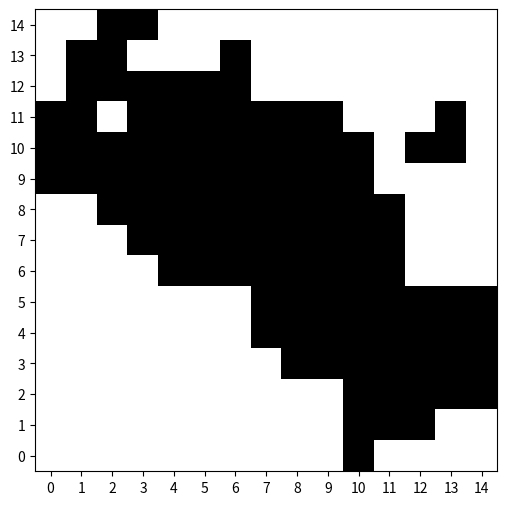

Python code for this plot:
import matplotlib.pyplot as plt

# -----------------------------
# 完全解探索関数（先ほどと同じ）
# -----------------------------
def generate_line_possibilities(length, hints):
    if not hints:
        return [[0]*length]
    total_blocks = sum(hints) + len(hints)-1
    if total_blocks > length:
        return []

    spaces = length - sum(hints)
    def distribute_spaces(spaces, n):
        if n == 1:
            yield [spaces]
        else:
            for i in range(spaces+1):
                for rest in distribute_spaces(spaces-i, n-1):
                    yield [i] + rest

    possibilities = []
    for distribution in distribute_spaces(spaces, len(hints)+1):
        line = []
        for pre, block in zip(distribution, hints + [0]):
            line.extend([0]*pre)
            line.extend([1]*block)
        line = line[:length]
        possibilities.append(line)
    return possibilities

def is_valid(solution, col_possibilities):
    for c_idx, col_opts in enumerate(col_possibilities):
        col_so_far = [row[c_idx] for row in solution]
        if not any(opt[:len(col_so_far)] == col_so_far for opt in col_opts):
            return False
    return True

def solve_nonogram_bt(row_hints, col_hints):
    rows, cols = len(row_hints), len(col_hints)
    row_possibilities = [generate_line_possibilities(cols, h) for h in row_hints]
    col_possibilities = [generate_line_possibilities(rows, h) for h in col_hints]

    solution = []
    def backtrack(r):
        if r == rows:
            return True
        for possibility in row_possibilities[r]:
            solution.append(possibility)
            if is_valid(solution, col_possibilities):
                if backtrack(r+1):
                    return True
            solution.pop()
        return False

    if backtrack(0):
        return solution
    else:
        return None

# -----------------------------
# 可視化
# -----------------------------
def visualize_solution(solution):
    plt.figure(figsize=(6,6))
    plt.imshow(solution, cmap='Greys', interpolation='none')
    plt.xticks(range(len(solution[0])))
    plt.yticks(range(len(solution)))
    plt.gca().invert_yaxis()
    plt.show()

# -----------------------------
# ダミーデータ（15x15テスト用）
# -----------------------------
if __name__ == "__main__":
    row_hints = [[1],[3],[5],[7],[8],[8],[8],[9],[10],[11],[11,2],[2,6,1,1],[5,1],[2,1],[2]]
    col_hints = [[3],[5],[3,3],[6,1],[7],[7],[8],[8],[9],[8,1],[11],[8],[5,1],[4,2],[4]]

    solution = solve_nonogram_bt(row_hints, col_hints)

    if solution:
        visualize_solution(solution)
    else:
        print("解は見つかりませんでした")
